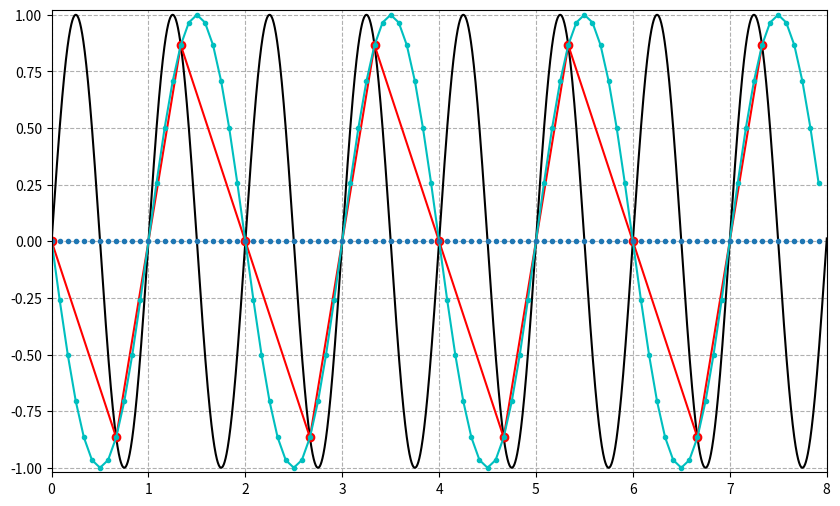

The matplotlib source for this figure:
import numpy as np
import matplotlib.pyplot as plt

L = 1
xx = np.arange(0, 8 + 1/500, 1/500)
yy = np.sin(2 * np.pi * xx)

plt.figure(figsize=(10, 6))

x00 = 10
y00 = 100
plt.plot(xx, yy, 'k', linewidth = 2)

x = np.arange(0, 8 * L, L / 3)
y = np.sin(2 * np.pi * x)
#plt.plot(x, y, 'ro-')


y1 = np.fft.fft(y)
y2 = np.array([np.complex128(0)] * (24 * 8))
y2[0:12] = y1[0:12]
y2[24*8-12 : 24*8] = y1[12:24]
y2[12:24*8-12] = 0
yint = np.fft.ifft(y2)

x2 = np.arange(0, 8 * L, L / 24)
plt.plot(x2, 8 * np.real(yint), 'c.-')
plt.plot(x2, 8 * np.imag(yint), '.')
plt.axis([0, 8 * L, -1.02, 1.02])


plt.grid(True, linestyle = '--')
plt.draw()

plt.pause(5)
plt.clf()




L = 1
xx = np.arange(0, 8 + 1/500, 1/500)
yy = np.sin(2 * np.pi * xx)

x00 = 10
y00 = 100
plt.plot(xx, yy, 'k', linewidth = 1.5)

x = np.arange(0, 8 * L, L / 1.5)
y = np.sin(2 * np.pi * x)
plt.plot(x, y, 'ro-', linewidth = 1.5)


y1 = np.fft.fft(y)
y2 = np.array([np.complex128(0)] * (12 * 8))
y2[0:6] = y1[0:6]
y2[12*8-6 : 12*8] = y1[6:12]
y2[6:12*8-6] = 0
yint = np.fft.ifft(y2)

x2 = np.arange(0, 8 * L, L / 12)
plt.plot(x2, 8 * np.real(yint), 'c.-')
plt.plot(x2, 8 * np.imag(yint), '.')
plt.axis([0, 8 * L, -1.02, 1.02])


plt.grid(True, linestyle = '--')
plt.draw()

plt.show()